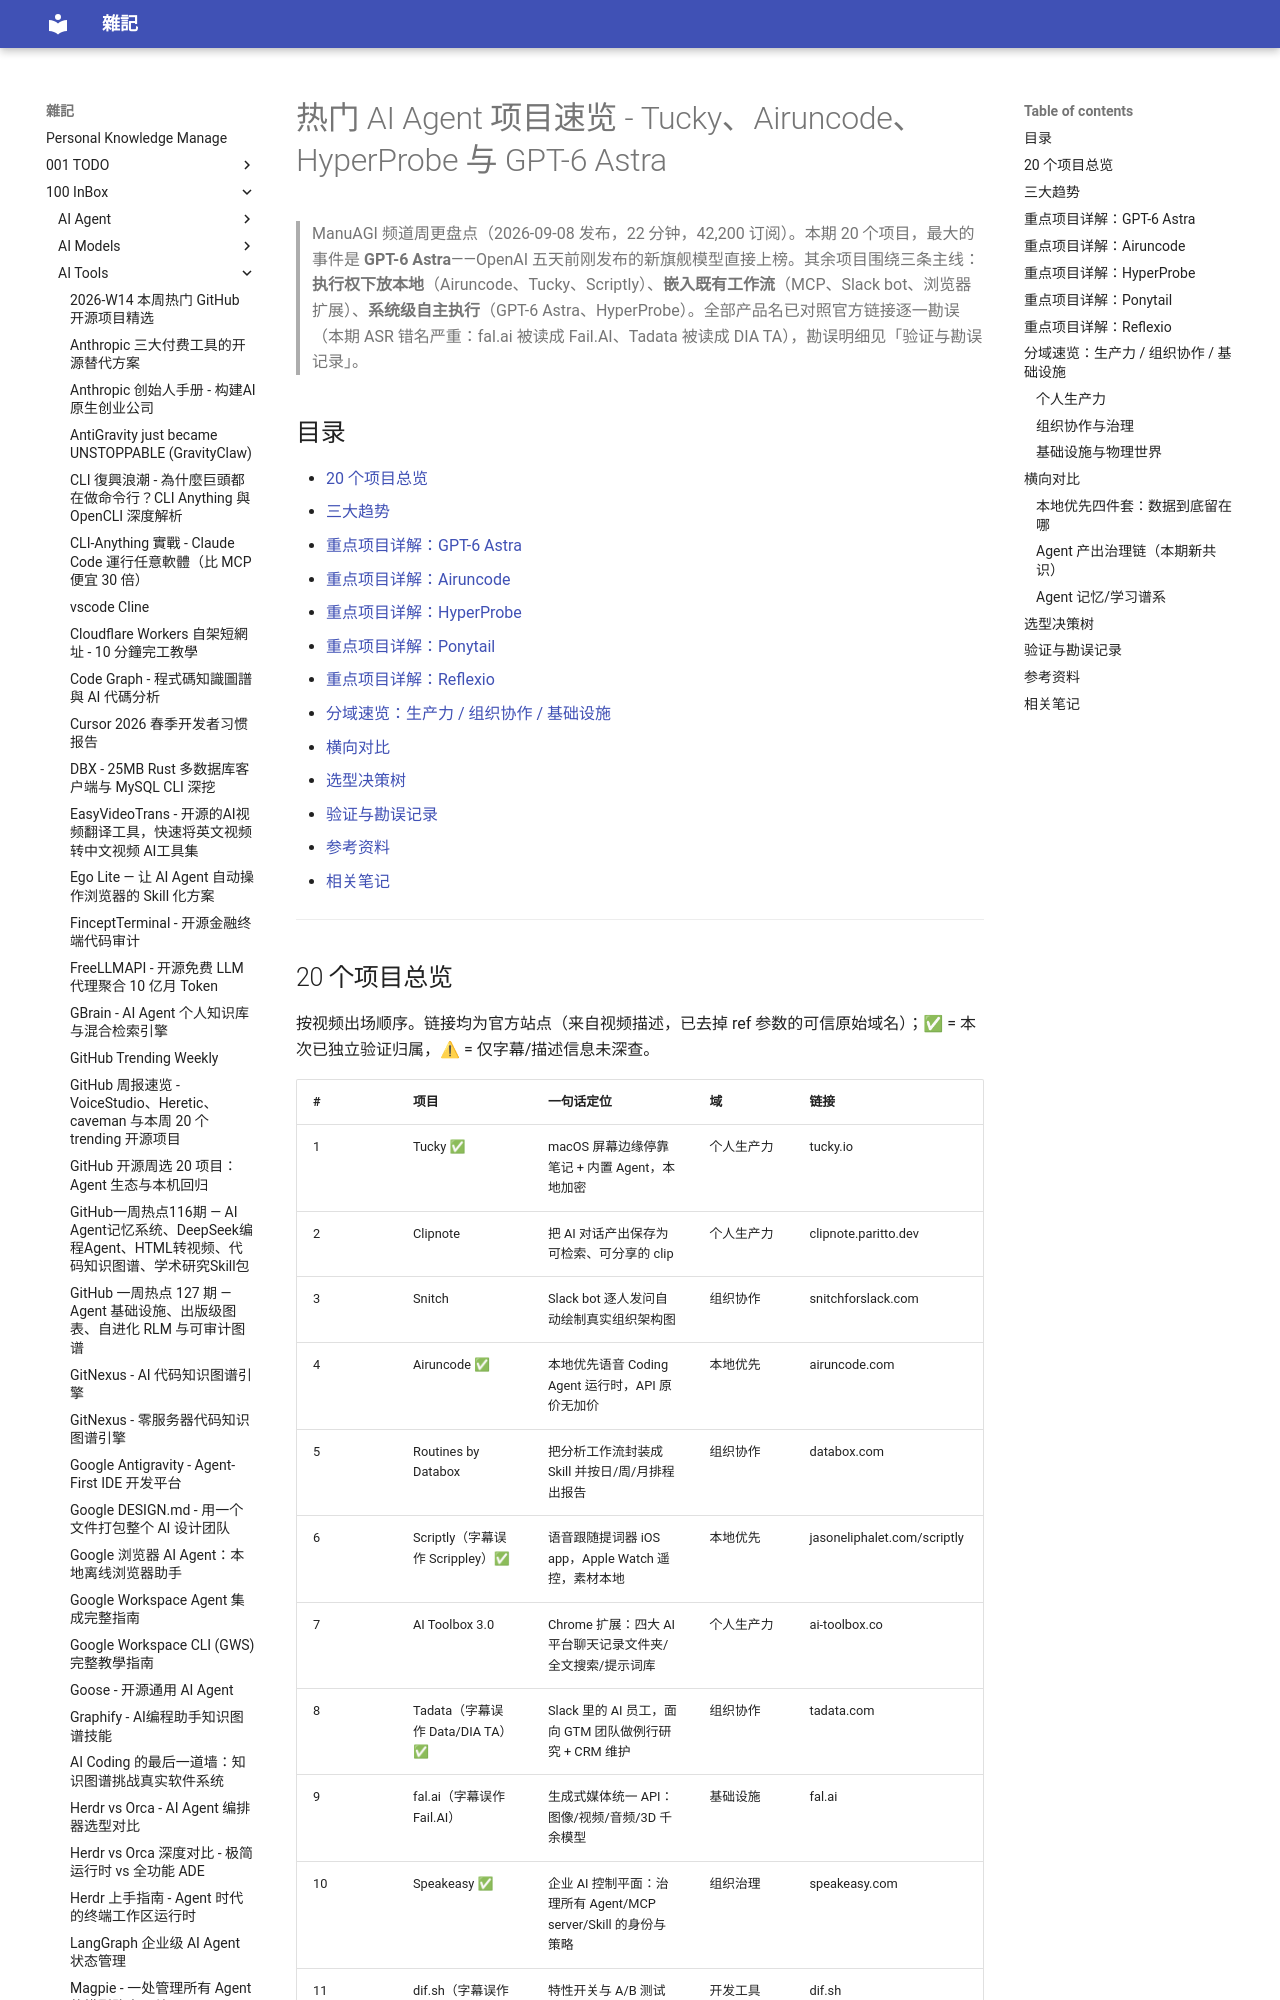

repository: yudady/yudady.github.io · page: 100-InBox/AI-Tools/热门 AI Agent 项目速览 - Tucky、Airuncode、HyperProbe 与 GPT-6 Astra/index.html · generator: mkdocs

---
title: 热门 AI Agent 项目速览 - Tucky、Airuncode、HyperProbe 与 GPT-6 Astra
aliases: ["ManuAGI 周报 2026-09-08", "Top AI Agent Projects 2026-09 第 2 周"]
tags:
  - ai-agents
  - status/active
  - type/doc
source:
  - "https://www.youtube.com/watch?v=eWS8Cr3nagA"
  - "https://openai.com/index/gpt-6-astra/"
author: ManuAGI - AutoGPT Tutorials
created: 2026-09-09
updated: 2026-09-09
description: ManuAGI 周报（2026-09-08）盘点 20 个 AI Agent 项目，本期最大事件是 OpenAI GPT-6 Astra（09-03 发布）上榜；主线趋势为本地优先、工作流嵌入与系统级自主执行。
level: beginner
stars: 3
---

# 热门 AI Agent 项目速览 - Tucky、Airuncode、HyperProbe 与 GPT-6 Astra

> ManuAGI 频道周更盘点（2026-09-08 发布，22 分钟，42,200 订阅）。本期 20 个项目，最大的事件是 **GPT-6 Astra**——OpenAI 五天前刚发布的新旗舰模型直接上榜。其余项目围绕三条主线：**执行权下放本地**（Airuncode、Tucky、Scriptly）、**嵌入既有工作流**（MCP、Slack bot、浏览器扩展）、**系统级自主执行**（GPT-6 Astra、HyperProbe）。全部产品名已对照官方链接逐一勘误（本期 ASR 错名严重：fal.ai 被读成 Fail.AI、Tadata 被读成 DIA TA），勘误明细见「验证与勘误记录」。

## 目录

- [20 个项目总览](#20-个项目总览)
- [三大趋势](#三大趋势)
- [重点项目详解：GPT-6 Astra](#重点项目详解gpt-6-astra)
- [重点项目详解：Airuncode](#重点项目详解airuncode)
- [重点项目详解：HyperProbe](#重点项目详解hyperprobe)
- [重点项目详解：Ponytail](#重点项目详解ponytail)
- [重点项目详解：Reflexio](#重点项目详解reflexio)
- [分域速览：生产力 / 组织协作 / 基础设施](#分域速览生产力--组织协作--基础设施)
- [横向对比](#横向对比)
- [选型决策树](#选型决策树)
- [验证与勘误记录](#验证与勘误记录)
- [参考资料](#参考资料)
- [相关笔记](#相关笔记)

---
